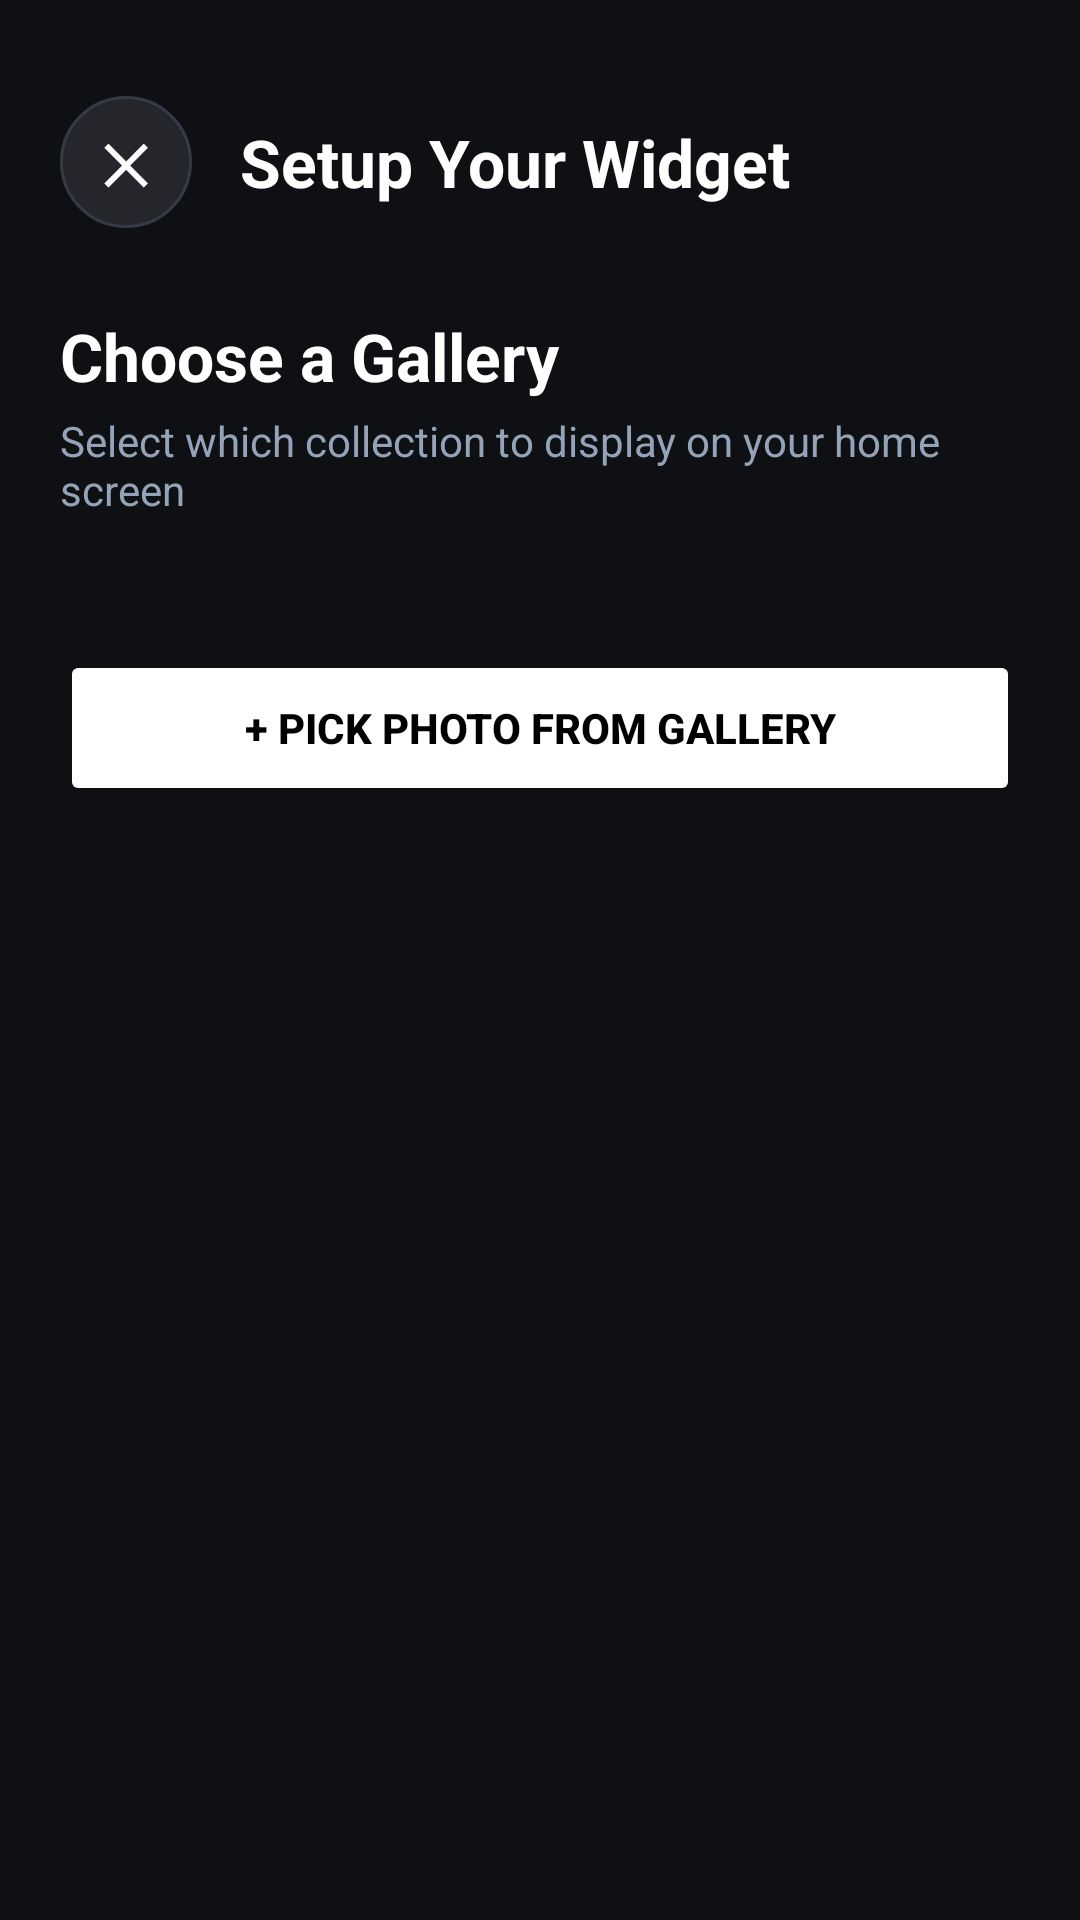

Android layout source for this screen:
<!-- AndroidManifest.xml: application theme Theme.GlassWidgets -->
<!-- res/layout/activity_widget_configure.xml -->
<?xml version="1.0" encoding="utf-8"?>
<ScrollView xmlns:android="http://schemas.android.com/apk/res/android"
    android:layout_width="match_parent"
    android:layout_height="match_parent"
    android:background="#0f1013"
    android:fillViewport="true">

    <LinearLayout
        android:layout_width="match_parent"
        android:layout_height="wrap_content"
        android:orientation="vertical"
        android:paddingStart="20dp"
        android:paddingEnd="20dp"
        android:paddingTop="32dp"
        android:paddingBottom="32dp">

        
        <LinearLayout
            android:layout_width="match_parent"
            android:layout_height="wrap_content"
            android:orientation="horizontal"
            android:gravity="center_vertical">

            <FrameLayout
                android:id="@+id/btn_cancel_frame"
                android:layout_width="44dp"
                android:layout_height="44dp"
                android:background="@drawable/bg_circular_button"
                android:clickable="true"
                android:focusable="true">

                <TextView
                    android:layout_width="wrap_content"
                    android:layout_height="wrap_content"
                    android:layout_gravity="center"
                    android:text="✕"
                    android:textColor="#ffffff"
                    android:textSize="18sp"
                    android:textStyle="bold" />
            </FrameLayout>

            <TextView
                android:layout_width="wrap_content"
                android:layout_height="wrap_content"
                android:layout_marginStart="16dp"
                android:text="Setup Your Widget"
                android:textColor="#ffffff"
                android:textSize="22sp"
                android:textStyle="bold" />
        </LinearLayout>

        
        <TextView
            android:layout_width="wrap_content"
            android:layout_height="wrap_content"
            android:layout_marginTop="28dp"
            android:text="Choose a Gallery"
            android:textColor="#ffffff"
            android:textSize="22sp"
            android:textStyle="bold" />

        <TextView
            android:layout_width="wrap_content"
            android:layout_height="wrap_content"
            android:layout_marginTop="4dp"
            android:layout_marginBottom="24dp"
            android:text="Select which collection to display on your home screen"
            android:textColor="#94a3b8"
            android:textSize="14sp" />

        
        <LinearLayout
            android:id="@+id/container_saved_widgets"
            android:layout_width="match_parent"
            android:layout_height="wrap_content"
            android:orientation="vertical" />

        <TextView
            android:id="@+id/tv_no_saved_widgets"
            android:layout_width="match_parent"
            android:layout_height="wrap_content"
            android:padding="24dp"
            android:gravity="center"
            android:visibility="gone"
            android:text="No collections found. You can pick a photo directly from your gallery below."
            android:textColor="#64748b"
            android:textSize="13sp" />

        <Button
            android:id="@+id/btn_pick_gallery"
            android:layout_width="match_parent"
            android:layout_height="52dp"
            android:layout_marginTop="20dp"
            android:backgroundTint="#ffffff"
            android:textColor="#000000"
            android:textStyle="bold"
            android:textSize="14sp"
            android:text="+ Pick Photo from Gallery" />
    </LinearLayout>
</ScrollView>
<!-- resources referenced by this layout -->
<resources>
  <!-- drawable bg_circular_button (drawable) -->
  <?xml version="1.0" encoding="utf-8"?>
  <shape xmlns:android="http://schemas.android.com/apk/res/android"
      android:shape="oval">
      <solid android:color="#24262c" />
      <stroke
          android:width="1dp"
          android:color="#363a45" />
  </shape>
  <style name="Theme.GlassWidgets" parent="Theme.Material3.DayNight.NoActionBar">
          <item name="android:statusBarColor">#05070c</item>
          <item name="android:navigationBarColor">#05070c</item>
          <item name="android:windowBackground">#05070c</item>
          <item name="colorPrimary">#ffffff</item>
      </style>
</resources>
